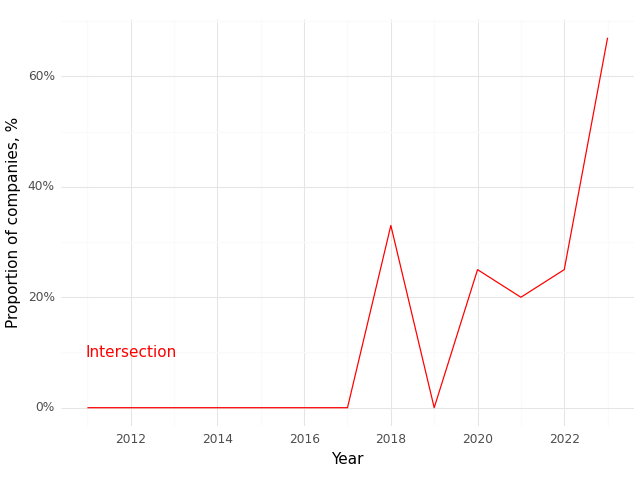

The table this chart was drawn from, first rows:
, Year, Intersection (Prop)
0, 2011, 0.0
1, 2012, 0.0
2, 2013, 0.0
3, 2014, 0.0
4, 2015, 0.0
5, 2016, 0.0
6, 2017, 0.0
7, 2018, 0.33
8, 2019, 0.0
9, 2020, 0.25
10, 2021, 0.2
11, 2022, 0.25
12, 2023, 0.67
